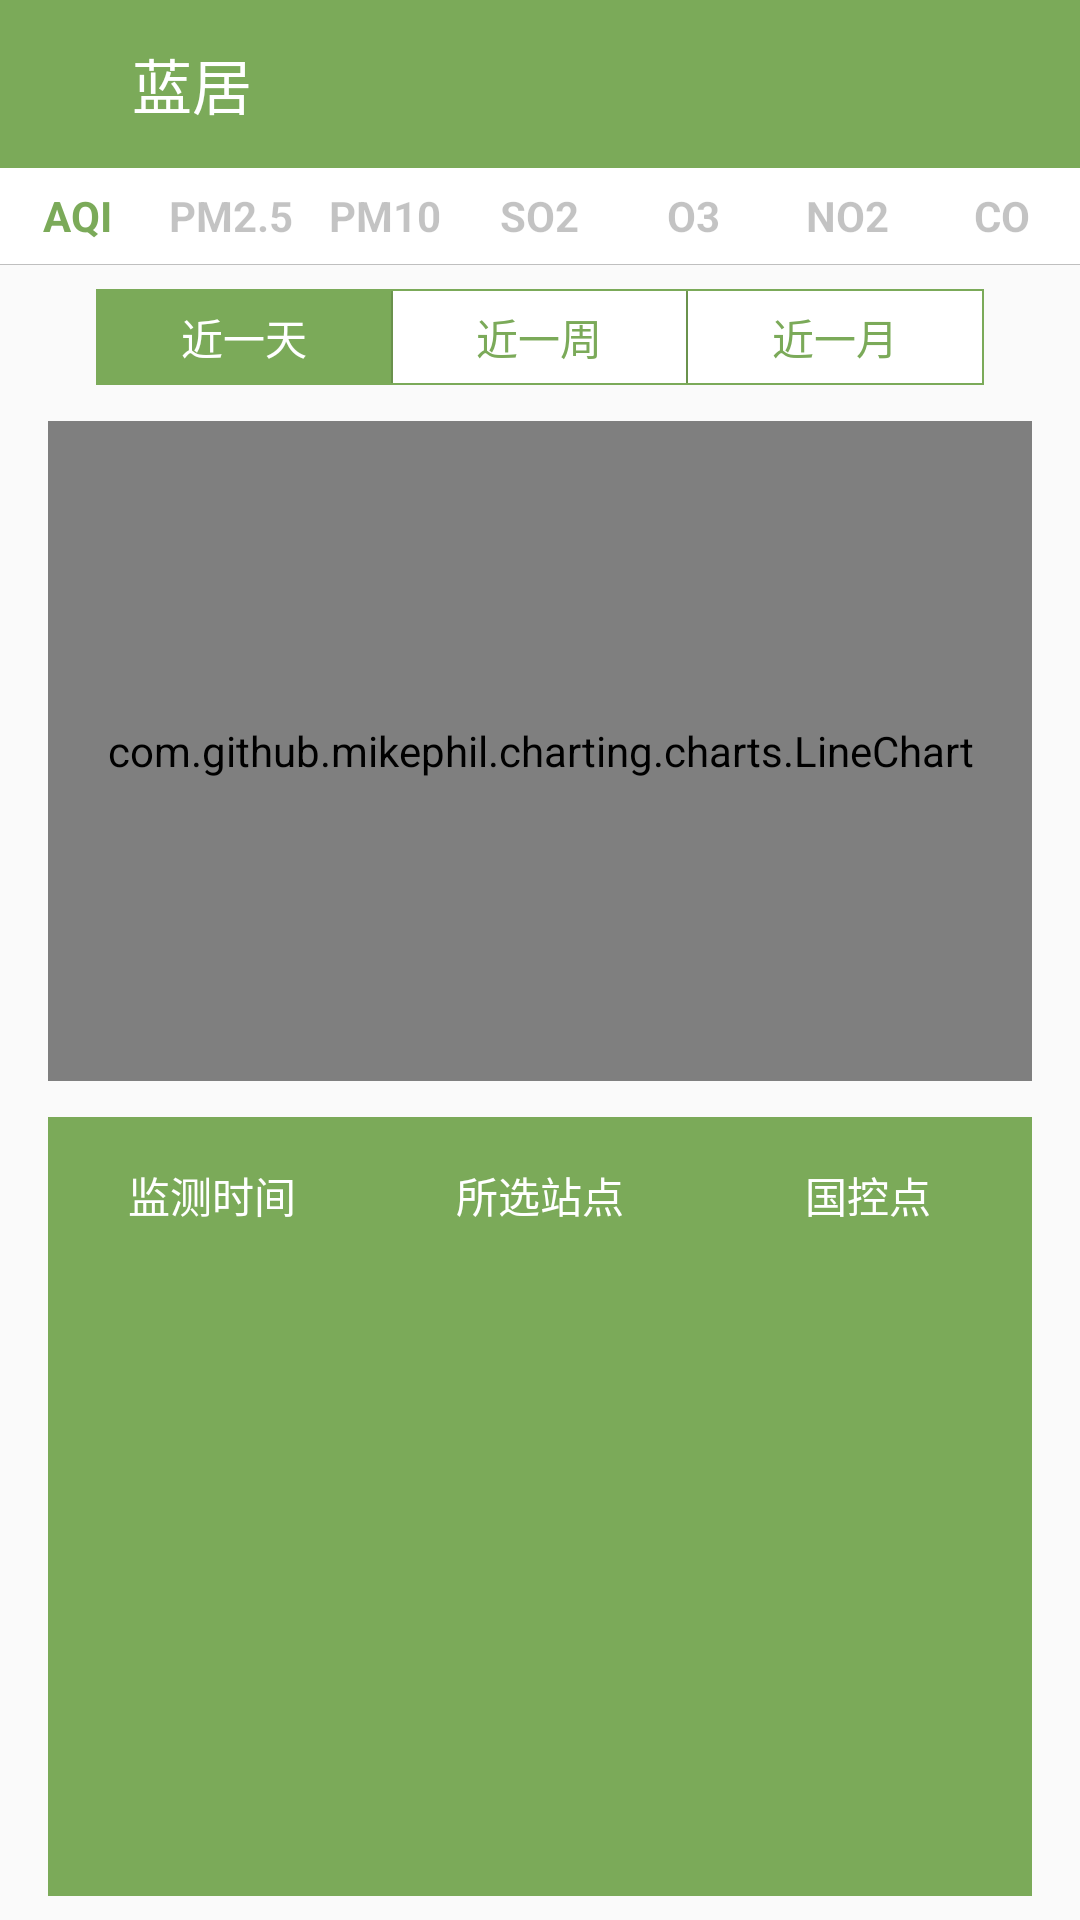

The Android layout XML behind this screen, and the referenced resources:
<!-- AndroidManifest.xml: application theme AppTheme -->
<!-- res/layout/fragment_two.xml -->
<?xml version="1.0" encoding="utf-8"?>
<LinearLayout
    xmlns:android="http://schemas.android.com/apk/res/android"
    android:orientation="vertical"
    android:layout_width="match_parent"
    android:layout_height="match_parent">

    <LinearLayout
        android:orientation="horizontal"
        android:layout_width="match_parent"
        android:layout_height="?attr/actionBarSize"
        android:background="@color/colorGreen">

        <ImageView
            android:id="@+id/im_location"
            android:layout_width="20dp"
            android:layout_height="wrap_content"
            android:layout_gravity="center_vertical"
            android:src="@drawable/down"
            android:layout_marginRight="8dp"
            android:layout_marginLeft="16dp"/>

        <TextView
            android:id="@+id/tv_location"
            android:layout_width="match_parent"
            android:layout_height="match_parent"
            android:text="蓝居"
            android:textSize="20sp"
            android:textColor="@color/colorWhite"
            android:gravity="center_vertical"/>

    </LinearLayout>

    <LinearLayout
        android:layout_width="match_parent"
        android:layout_height="32dp"
        android:background="@color/colorWhite">

        <TextView
            android:id="@+id/tv_aqi"
            android:layout_weight="1"
            android:layout_width="0dp"
            android:textStyle="bold"
            android:layout_height="match_parent"
            android:textColor="@color/colorGreen"
            android:gravity="center"
            android:text="AQI"
            android:onClick="tvAqi"/>

        <TextView
            android:id="@+id/tv_pm25"
            android:layout_weight="1"
            android:layout_width="0dp"
            android:textStyle="bold"
            android:textColor="@color/colorTrans"
            android:layout_height="match_parent"
            android:gravity="center"
            android:text="PM2.5"/>

        <TextView
            android:id="@+id/tv_pm10"
            android:layout_weight="1"
            android:layout_width="0dp"
            android:textStyle="bold"
            android:textColor="@color/colorTrans"
            android:layout_height="match_parent"
            android:gravity="center"
            android:text="PM10"/>

        <TextView
            android:id="@+id/tv_so2"
            android:layout_weight="1"
            android:layout_width="0dp"
            android:textStyle="bold"
            android:textColor="@color/colorTrans"
            android:layout_height="match_parent"
            android:gravity="center"
            android:text="SO2"/>

        <TextView
            android:id="@+id/tv_o3"
            android:layout_weight="1"
            android:layout_width="0dp"
            android:textStyle="bold"
            android:textColor="@color/colorTrans"
            android:layout_height="match_parent"
            android:gravity="center"
            android:text="O3"/>

        <TextView
            android:id="@+id/tv_no2"
            android:layout_weight="1"
            android:layout_width="0dp"
            android:textStyle="bold"
            android:textColor="@color/colorTrans"
            android:layout_height="match_parent"
            android:gravity="center"
            android:text="NO2"/>

        <TextView
            android:id="@+id/tv_co"
            android:layout_weight="1"
            android:layout_width="0dp"
            android:textStyle="bold"
            android:textColor="@color/colorTrans"
            android:layout_height="match_parent"
            android:gravity="center"
            android:text="CO"/>

    </LinearLayout>

    <View
        android:layout_width="match_parent"
        android:layout_height="1px"
        android:background="@color/colorTrans"/>

    <LinearLayout
        android:orientation="horizontal"
        android:layout_marginLeft="32dp"
        android:layout_marginRight="32dp"
        android:layout_marginTop="8dp"
        android:padding="2px"
        android:layout_width="match_parent"
        android:layout_height="32dp"
        android:background="@color/colorGreen">

        <Button
            android:id="@+id/bt_day"
            android:layout_weight="1"
            android:layout_width="0dp"
            android:layout_height="match_parent"
            android:textColor="@color/colorWhite"
            android:background="@color/colorGreen"
            android:layout_marginRight="1px"
            android:text="近一天"/>

        <Button
            android:id="@+id/bt_week"
            android:layout_weight="1"
            android:layout_width="0dp"
            android:layout_height="match_parent"
            android:textColor="@color/colorGreen"
            android:background="@color/colorWhite"
            android:layout_marginLeft="1px"
            android:layout_marginRight="1px"
            android:text="近一周"/>

        <Button
            android:id="@+id/bt_month"
            android:layout_weight="1"
            android:layout_width="0dp"
            android:layout_height="match_parent"
            android:textColor="@color/colorGreen"
            android:background="@color/colorWhite"
            android:layout_marginLeft="1px"
            android:text="近一月"/>

    </LinearLayout>

    <com.github.mikephil.charting.charts.LineChart
        android:id="@+id/chart"
        android:layout_marginTop="12dp"
        android:layout_marginLeft="16dp"
        android:layout_marginRight="16dp"
        android:layout_width="match_parent"
        android:layout_height="220dp"
        android:background="@color/colorGreen"/>

    <LinearLayout
        android:orientation="horizontal"
        android:layout_marginTop="12dp"
        android:layout_width="match_parent"
        android:layout_marginLeft="16dp"
        android:layout_marginRight="16dp"
        android:layout_height="52dp">

        <TextView
            android:layout_weight="1"
            android:layout_width="0dp"
            android:layout_height="match_parent"
            android:textColor="@color/colorWhite"
            android:background="@color/colorGreen"
            android:gravity="center"
            android:text="监测时间"/>

        <TextView
            android:layout_weight="1"
            android:layout_width="0dp"
            android:layout_height="match_parent"
            android:textColor="@color/colorWhite"
            android:background="@color/colorGreen"
            android:gravity="center"
            android:text="所选站点"/>

        <TextView
            android:layout_weight="1"
            android:layout_width="0dp"
            android:layout_height="match_parent"
            android:textColor="@color/colorWhite"
            android:background="@color/colorGreen"
            android:gravity="center"
            android:text="国控点"/>

    </LinearLayout>

    <android.support.v7.widget.RecyclerView
        android:background="@color/colorGreen"
        android:padding="1dp"
        android:id="@+id/recycler_view"
        android:layout_marginLeft="16dp"
        android:layout_marginRight="16dp"
        android:layout_width="match_parent"
        android:layout_height="match_parent"
        android:layout_marginBottom="8dp"/>

</LinearLayout>
<!-- resources referenced by this layout -->
<resources>
  <color name="colorGreen">#7baa59</color>
  <color name="colorTrans">#3c000000</color>
  <color name="colorWhite">#fff</color>
  <style name="AppTheme" parent="Theme.AppCompat.Light.NoActionBar">
          
          <item name="colorPrimary">@color/colorGrey</item>
          <item name="colorPrimaryDark">@color/colorGreenDark</item>
          <item name="colorAccent">@color/colorAccent</item>
      </style>
  <color name="colorGrey">#939393</color>
  <color name="colorGreenDark">#7baa59</color>
  <color name="colorAccent">#7baa59</color>
</resources>
